Run: headless pygame with SDL's dummy video driver; simulated clock (each Clock.tick advances the game by its frame time, no real sleeping); random seed 0; keys injected as events and as key.get_pressed() state; no mouse input.
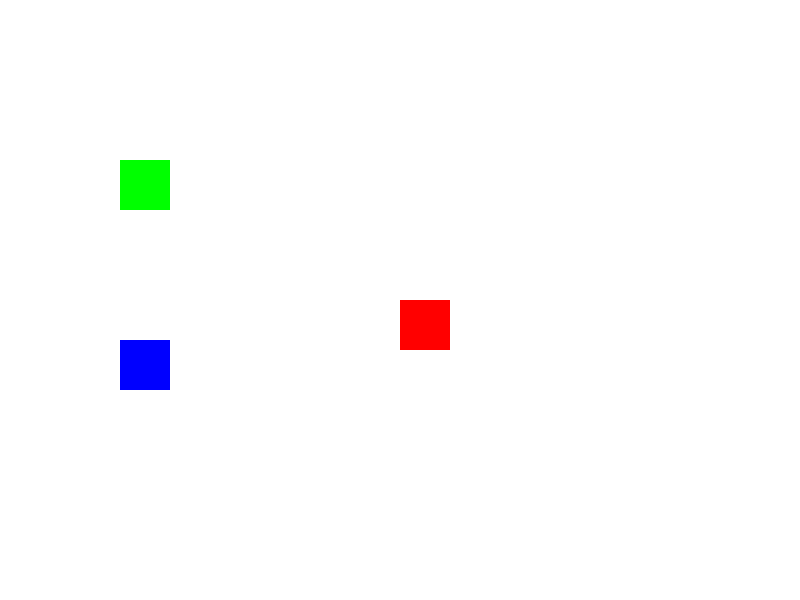
Frame 1 of 4 · flips 1–60 · no input
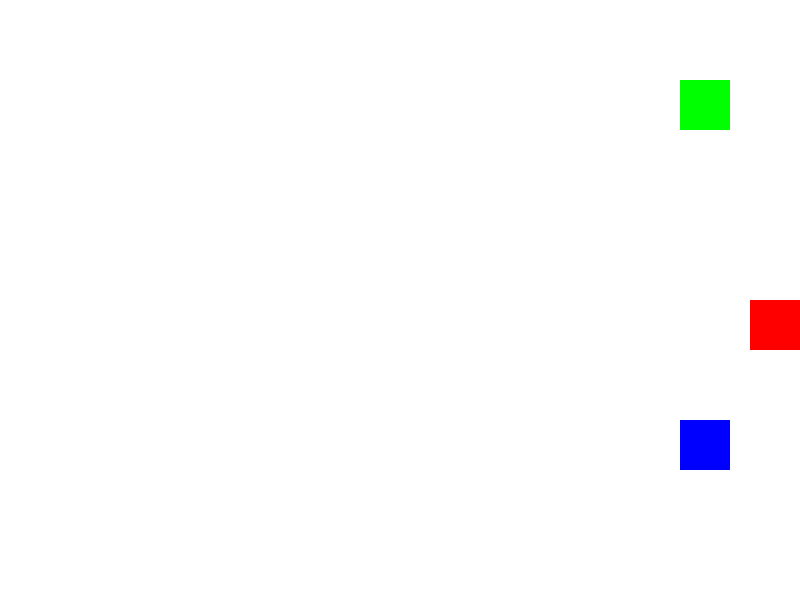
Frame 2 of 4 · flips 61–180 · tapped SPACE, RETURN · held RIGHT (→), D
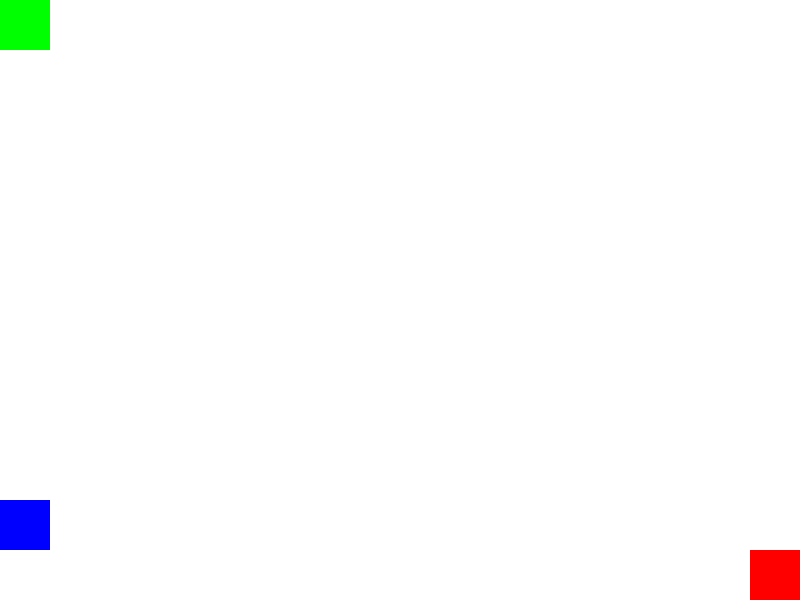
Frame 3 of 4 · flips 181–300 · held DOWN (↓), S
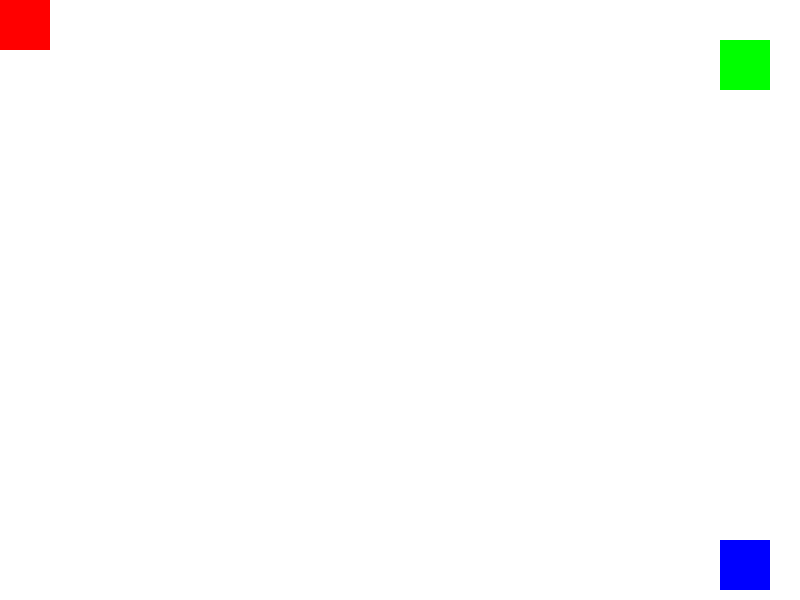
Frame 4 of 4 · flips 301–420 · held LEFT (←), A, UP (↑), W

The pygame program that drew these frames:

import pygame
import sys

# Initialize Pygame
pygame.init()

# Screen dimensions
WIDTH, HEIGHT = 800, 600
screen = pygame.display.set_mode((WIDTH, HEIGHT))
pygame.display.set_caption("Human and Automated Squares")

# Colors
WHITE = (255, 255, 255)
RED = (255, 0, 0)
BLUE = (0, 0, 255)
BLACK = (0, 0, 0)
GREEN = (0, 255, 0)

# Square properties
square_size = 50

# Movement speed
move_speed = 10
auto_speed = 20

# Font for displaying text
font = pygame.font.Font(None, 74)
small_font = pygame.font.Font(None, 36)

def check_collision(x1, y1, x2, y2, size):
    return x1 < x2 + size and x1 + size > x2 and y1 < y2 + size and y1 + size > y2

def reset_game():
    x_human = WIDTH // 2
    y_human = HEIGHT // 2
    speed_x_human = 0
    speed_y_human = 0

    x_auto_1 = WIDTH // 4
    y_auto_1 = HEIGHT // 2

    x_auto_2 = WIDTH // 4
    y_auto_2 = HEIGHT // 3

    speed_x_auto_1 = auto_speed
    speed_y_auto_1 = auto_speed

    speed_x_auto_2 = auto_speed
    speed_y_auto_2 = -auto_speed

    start_ticks = pygame.time.get_ticks()

    return x_human, y_human, speed_x_human, speed_y_human, x_auto_1, y_auto_1, x_auto_2, y_auto_2, speed_x_auto_1, speed_y_auto_1, speed_x_auto_2, speed_y_auto_2, start_ticks

# Initialize game state
x_human, y_human, speed_x_human, speed_y_human, x_auto_1, y_auto_1, x_auto_2, y_auto_2, speed_x_auto_1, speed_y_auto_1, speed_x_auto_2, speed_y_auto_2, start_ticks = reset_game()

# Main game loop
running = True
clock = pygame.time.Clock()

while running:
    for event in pygame.event.get():
        if event.type == pygame.QUIT:
            running = False
        elif event.type == pygame.KEYDOWN:
            if event.key == pygame.K_LEFT:
                speed_x_human = -move_speed
            elif event.key == pygame.K_RIGHT:
                speed_x_human = move_speed
            elif event.key == pygame.K_UP:
                speed_y_human = -move_speed
            elif event.key == pygame.K_DOWN:
                speed_y_human = move_speed
        elif event.type == pygame.KEYUP:
            if event.key in (pygame.K_LEFT, pygame.K_RIGHT):
                speed_x_human = 0
            elif event.key in (pygame.K_UP, pygame.K_DOWN):
                speed_y_human = 0

    # Move the human-controlled square
    x_human += speed_x_human
    y_human += speed_y_human

    # Keep the human-controlled square within the screen boundaries
    if x_human < 0:
        x_human = 0
    elif x_human + square_size > WIDTH:
        x_human = WIDTH - square_size
    if y_human < 0:
        y_human = 0
    elif y_human + square_size > HEIGHT:
        y_human = HEIGHT - square_size

    # Move the automated square
    x_auto_1 += speed_x_auto_1
    y_auto_1 += speed_y_auto_1

    x_auto_2 += speed_x_auto_2
    y_auto_2 += speed_y_auto_2

    # Bounce the automated square off the edges
    if x_auto_1 < 0 or x_auto_1 + square_size > WIDTH:
        speed_x_auto_1 = -speed_x_auto_1
    if y_auto_1 < 0 or y_auto_1 + square_size > HEIGHT:
        speed_y_auto_1 = -speed_y_auto_1

    if x_auto_2 < 0 or x_auto_2 + square_size > WIDTH:
        speed_x_auto_2 = -speed_x_auto_2
    if y_auto_2 < 0 or y_auto_2 + square_size > HEIGHT:
        speed_y_auto_2 = -speed_y_auto_2

    # Check for collision
    if check_collision(x_human, y_human, x_auto_1, y_auto_1, square_size) or check_collision(x_human, y_human, x_auto_2, y_auto_2, square_size):
        # Calculate survival time
        survival_time = (pygame.time.get_ticks() - start_ticks) / 1000

        # Display "You Lose" message and survival time
        screen.fill(WHITE)
        text = font.render('You Lose', True, BLACK)
        text_rect = text.get_rect(center=(WIDTH // 2, HEIGHT // 2 - 50))
        screen.blit(text, text_rect)

        time_text = small_font.render(f'Survival Time: {survival_time:.2f} seconds', True, BLACK)
        time_rect = time_text.get_rect(center=(WIDTH // 2, HEIGHT // 2 + 20))
        screen.blit(time_text, time_rect)

        pygame.display.flip()
        pygame.time.wait(3000)  # Wait for 3 seconds before restarting the game

        # Reset the game
        x_human, y_human, speed_x_human, speed_y_human, x_auto_1, y_auto_1, x_auto_2, y_auto_2, speed_x_auto_1, speed_y_auto_1, speed_x_auto_2, speed_y_auto_2, start_ticks = reset_game()
        continue

    # Fill the screen with white
    screen.fill(WHITE)

    # Draw the human-controlled square
    pygame.draw.rect(screen, RED, (x_human, y_human, square_size, square_size))

    # Draw the automated square
    pygame.draw.rect(screen, BLUE, (x_auto_1, y_auto_1, square_size, square_size))

    pygame.draw.rect(screen, GREEN, (x_auto_2, y_auto_2, square_size, square_size))

    # Update the display
    pygame.display.flip()

    # Cap the frame rate
    clock.tick(30)

pygame.quit()
sys.exit()
